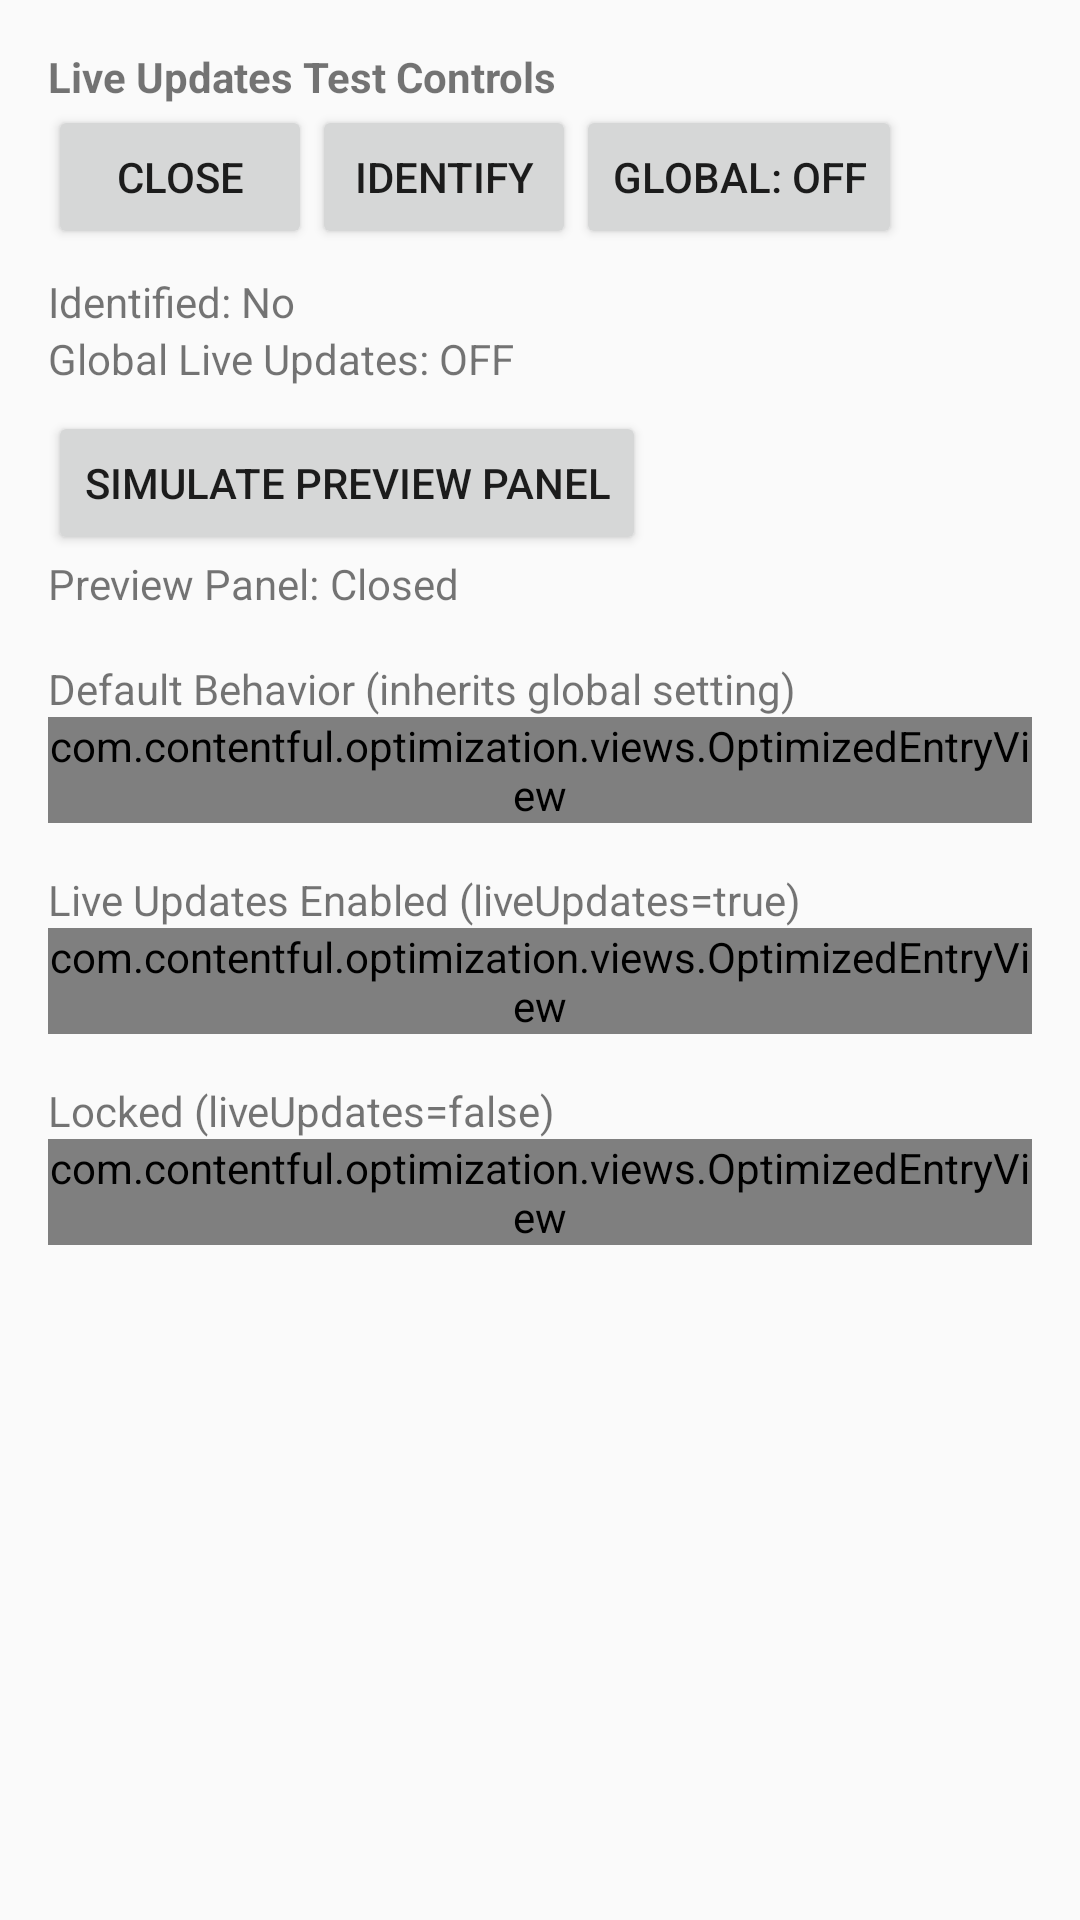

Produce the Android XML layout that renders to this screen, including the resource entries it uses.
<!-- AndroidManifest.xml: application theme Theme.OptimizationAppViews -->
<!-- res/layout/activity_live_updates_test.xml -->
<?xml version="1.0" encoding="utf-8"?>
<ScrollView xmlns:android="http://schemas.android.com/apk/res/android"
    android:layout_width="match_parent"
    android:layout_height="match_parent"
    android:fitsSystemWindows="true"
    android:fillViewport="true"
    android:id="@+id/live_updates_scroll_view">

    <LinearLayout
        android:layout_width="match_parent"
        android:layout_height="wrap_content"
        android:orientation="vertical"
        android:padding="16dp">

        <TextView
            android:layout_width="wrap_content"
            android:layout_height="wrap_content"
            android:text="Live Updates Test Controls"
            android:textStyle="bold" />

        <LinearLayout
            android:layout_width="match_parent"
            android:layout_height="wrap_content"
            android:orientation="horizontal">

            <Button
                android:id="@+id/close_live_updates_test_button"
                android:layout_width="wrap_content"
                android:layout_height="wrap_content"
                android:text="Close" />

            <Button
                android:id="@+id/live_updates_identify_button"
                android:layout_width="wrap_content"
                android:layout_height="wrap_content"
                android:text="Identify" />

            <Button
                android:id="@+id/live_updates_reset_button"
                android:layout_width="wrap_content"
                android:layout_height="wrap_content"
                android:text="Reset"
                android:visibility="gone" />

            <Button
                android:id="@+id/toggle_global_live_updates_button"
                android:layout_width="wrap_content"
                android:layout_height="wrap_content"
                android:text="Global: OFF" />
        </LinearLayout>

        <LinearLayout
            android:layout_width="match_parent"
            android:layout_height="wrap_content"
            android:orientation="horizontal"
            android:paddingTop="8dp">

            <TextView
                android:layout_width="wrap_content"
                android:layout_height="wrap_content"
                android:text="Identified: " />

            <TextView
                android:id="@+id/identified_status"
                android:layout_width="wrap_content"
                android:layout_height="wrap_content"
                android:text="No" />
        </LinearLayout>

        <LinearLayout
            android:layout_width="match_parent"
            android:layout_height="wrap_content"
            android:orientation="horizontal">

            <TextView
                android:layout_width="wrap_content"
                android:layout_height="wrap_content"
                android:text="Global Live Updates: " />

            <TextView
                android:id="@+id/global_live_updates_status"
                android:layout_width="wrap_content"
                android:layout_height="wrap_content"
                android:text="OFF" />
        </LinearLayout>

        <Button
            android:id="@+id/simulate_preview_panel_button"
            android:layout_width="wrap_content"
            android:layout_height="wrap_content"
            android:layout_marginTop="8dp"
            android:text="Simulate Preview Panel" />

        <LinearLayout
            android:layout_width="match_parent"
            android:layout_height="wrap_content"
            android:orientation="horizontal">

            <TextView
                android:layout_width="wrap_content"
                android:layout_height="wrap_content"
                android:text="Preview Panel: " />

            <TextView
                android:id="@+id/preview_panel_status"
                android:layout_width="wrap_content"
                android:layout_height="wrap_content"
                android:text="Closed" />
        </LinearLayout>

        <Space
            android:layout_width="match_parent"
            android:layout_height="16dp" />

        <TextView
            android:layout_width="wrap_content"
            android:layout_height="wrap_content"
            android:text="Default Behavior (inherits global setting)" />

        <com.contentful.optimization.views.OptimizedEntryView
            android:id="@+id/default_slot"
            android:layout_width="match_parent"
            android:layout_height="wrap_content" />

        <Space
            android:layout_width="match_parent"
            android:layout_height="16dp" />

        <TextView
            android:layout_width="wrap_content"
            android:layout_height="wrap_content"
            android:text="Live Updates Enabled (liveUpdates=true)" />

        <com.contentful.optimization.views.OptimizedEntryView
            android:id="@+id/live_slot"
            android:layout_width="match_parent"
            android:layout_height="wrap_content" />

        <Space
            android:layout_width="match_parent"
            android:layout_height="16dp" />

        <TextView
            android:layout_width="wrap_content"
            android:layout_height="wrap_content"
            android:text="Locked (liveUpdates=false)" />

        <com.contentful.optimization.views.OptimizedEntryView
            android:id="@+id/locked_slot"
            android:layout_width="match_parent"
            android:layout_height="wrap_content" />
    </LinearLayout>
</ScrollView>
<!-- resources referenced by this layout -->
<resources>
  <style name="Theme.OptimizationAppViews" parent="Theme.AppCompat.Light.NoActionBar">
          <item name="android:windowLightStatusBar">true</item>
      </style>
</resources>
